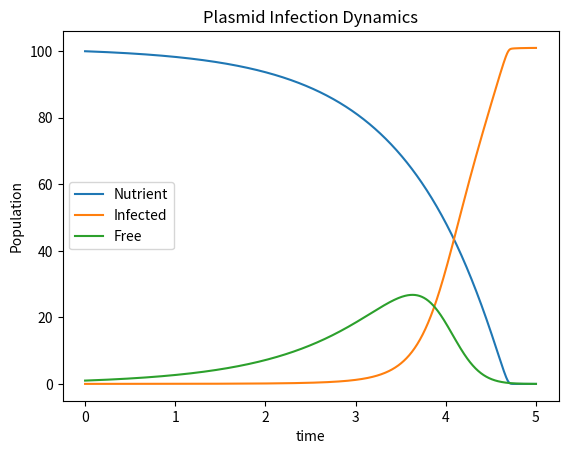

Write Python code to recreate this figure.
# plasmid conjugation  modeling
import numpy as np
import matplotlib.pyplot as plt
from scipy.integrate import odeint
#plt.ion() # this allow interactive mode so we can input through command line
          # and see changes in the figure right away without rerunning it.

#define parameters for conjugation and growth
e = 1
e_plus = 1
psi = 1
psi_plus = 1
gamma = .1
tau = 0

P = 1
Q = 1

# initial conditions
r0 = 100        # initial nutrient level
n_plus0 = 0.01    # initial cell bearing conjugation plasmid
n0 = 1         # initial cell without conjugation plasmid
y0 = [r0, n_plus0, n0] # initial condition vector
t = np.linspace(0, 5., 1000) # time grid

# define growth equation
def g(nutrient):
        return P*nutrient/(Q+nutrient)

# solve the system dy/dt = f(y, t)
def f(y,t):
        r = y[0]
        n_plus = y[1]
        n = y[2]
        # the model equation adapted from Stward &  Levin 1977
        f0 = -e_plus*g(r)*n_plus - e*g(r)*n
        f1 = n_plus*g(r) + gamma*n_plus*n - tau*n_plus
        f2 = n*g(r) - gamma*n_plus*n + tau*n_plus
        return [f0, f1, f2]



# solve the DEs
soln = odeint(f, y0, t)
r_array = soln[:, 0]
n_plus_array = soln[:, 1]
n_array = soln[:, 2]

# plot results
plt.figure()
plt.plot(t, r_array, label='Nutrient')
plt.plot(t, n_plus_array, label='Infected')
plt.plot(t, n_array, label='Free')
plt.xlabel('time')
plt.ylabel('Population')
plt.title('Plasmid Infection Dynamics')
plt.legend(loc=0)
plt.show()


